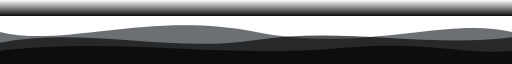
t = 0.00 s
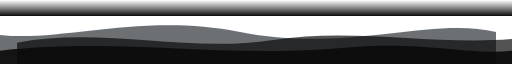
t = 1.50 s
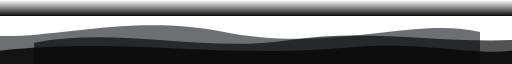
t = 3.00 s
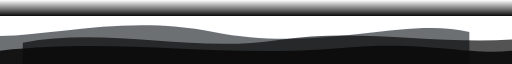
t = 4.00 s
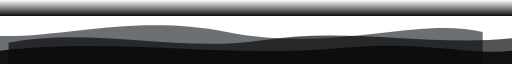
t = 5.25 s
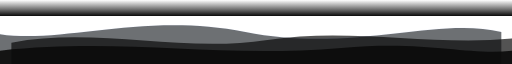
t = 7.00 s

The animated SVG that drew these frames (rendered in a browser with its animation timeline set to each time). Animation: 3 SMIL elements (animateTransform=3); one cycle of 8.00 s, repeats indefinitely.

<svg xmlns="http://www.w3.org/2000/svg" viewBox="0 0 1200 120" width="1200" height="120" preserveAspectRatio="none">
  <defs>
    <linearGradient id="waveGrad1" x1="0%" y1="0%" x2="0%" y2="100%">
      <stop offset="0%" style="stop-color:#0a0a0a;stop-opacity:0"/>
      <stop offset="100%" style="stop-color:#0a0a0a;stop-opacity:1"/>
    </linearGradient>
    <linearGradient id="waveGrad2" x1="0%" y1="0%" x2="0%" y2="100%">
      <stop offset="0%" style="stop-color:#0f1117;stop-opacity:0"/>
      <stop offset="100%" style="stop-color:#0a0a0a;stop-opacity:0.8"/>
    </linearGradient>
  </defs>

  <!-- Wave layer 1 - back -->
  <path d="M0,60 C150,90 350,20 600,60 C850,100 1050,30 1200,60 L1200,120 L0,120 Z"
        fill="#0d1117" opacity="0.6">
    <animateTransform attributeName="transform" type="translate" values="0,0;-100,0;0,0" dur="8s" repeatCount="indefinite"/>
  </path>

  <!-- Wave layer 2 - mid -->
  <path d="M0,80 C200,50 400,100 600,75 C800,50 1000,90 1200,70 L1200,120 L0,120 Z"
        fill="#0a0a0a" opacity="0.7">
    <animateTransform attributeName="transform" type="translate" values="0,0;80,0;0,0" dur="6s" repeatCount="indefinite"/>
  </path>

  <!-- Wave layer 3 - front -->
  <path d="M0,95 C300,70 500,110 800,90 C1000,75 1100,105 1200,95 L1200,120 L0,120 Z"
        fill="#0a0a0a" opacity="0.9"/>

  <!-- Top gradient fade -->
  <rect width="1200" height="30" fill="url(#waveGrad1)"/>

  <!-- Subtle blue wave highlight -->
  <path d="M0,60 C150,90 350,20 600,60 C850,100 1050,30 1200,60"
        fill="none" stroke="#1d4ed8" stroke-width="0.5" opacity="0.15">
    <animateTransform attributeName="transform" type="translate" values="0,0;-100,0;0,0" dur="8s" repeatCount="indefinite"/>
  </path>
</svg>
